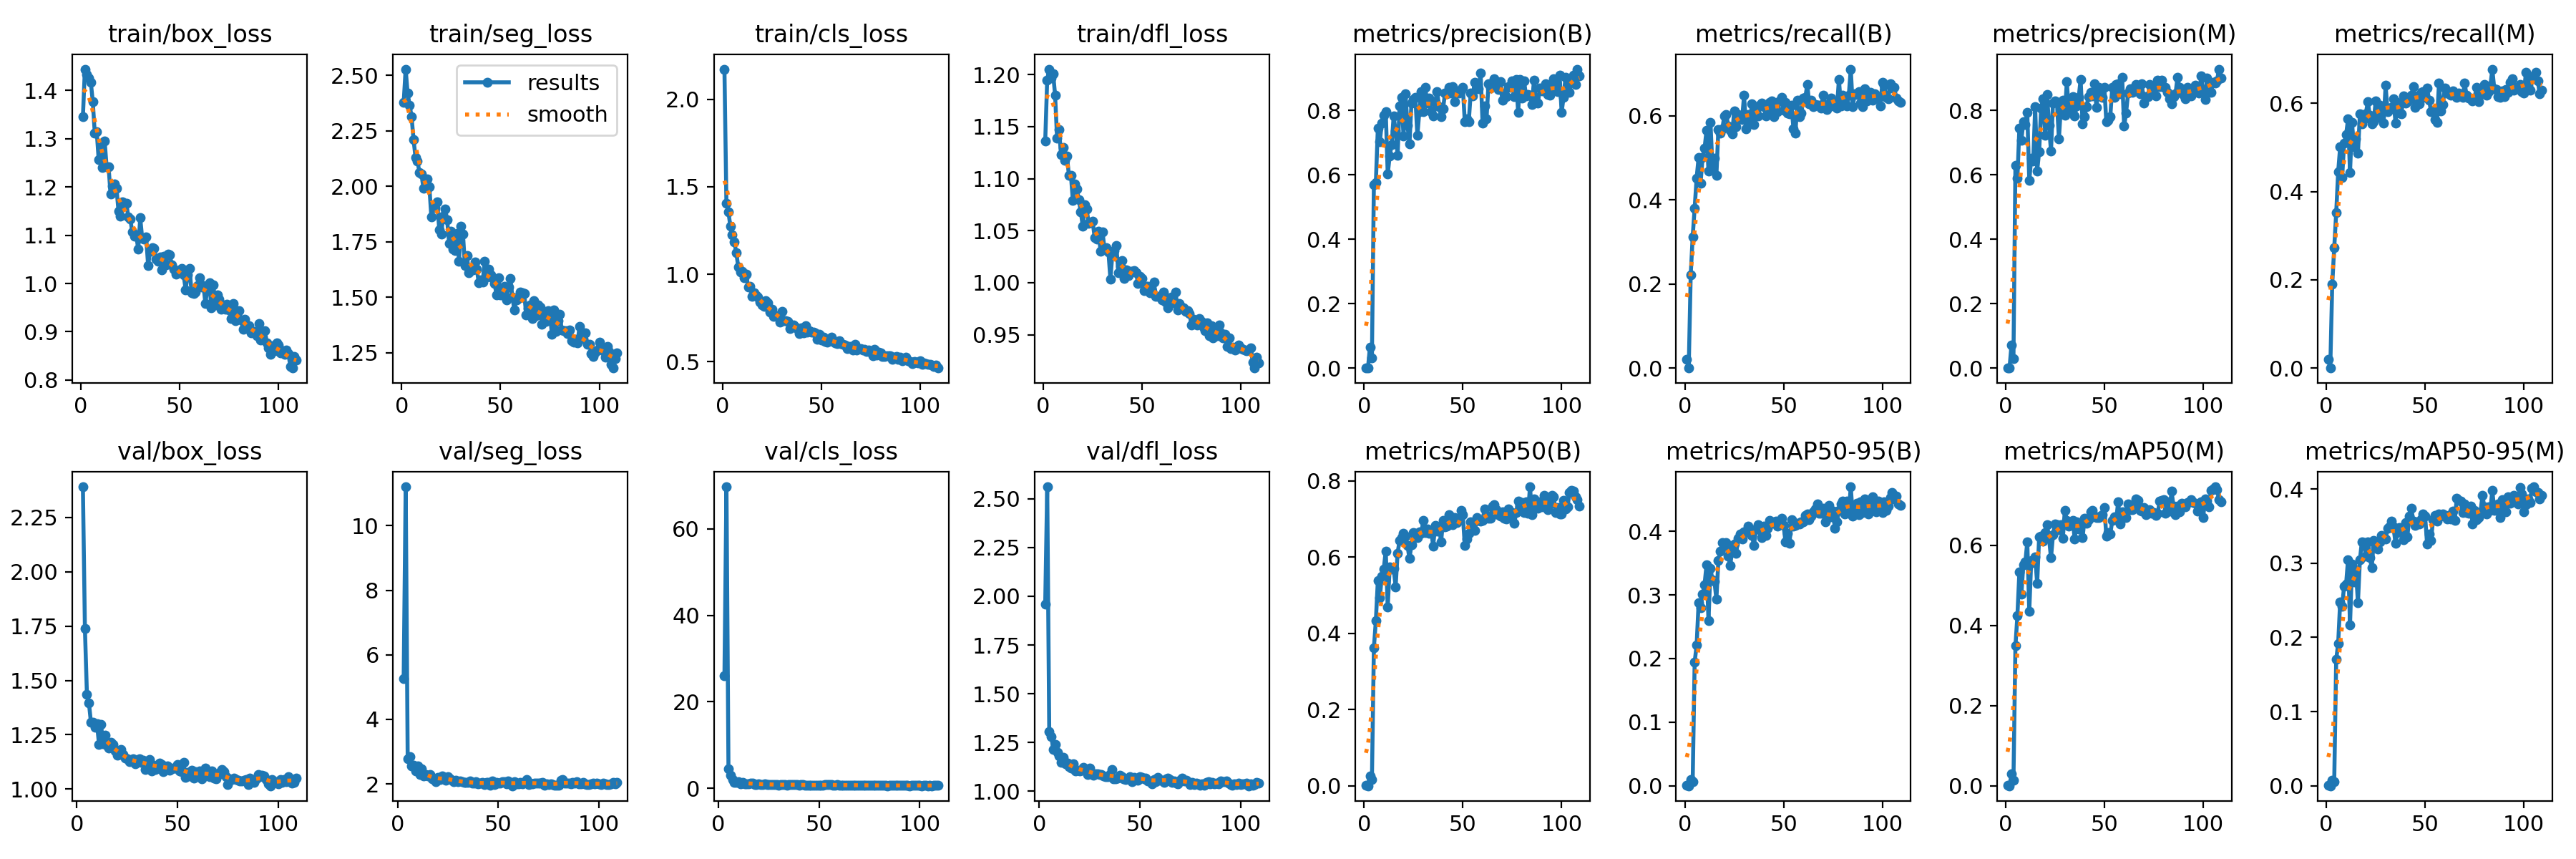

The file beside this chart, header and first rows:
epoch, time, train/box_loss, train/seg_loss, train/cls_loss, train/dfl_loss, metrics/precision(B), metrics/recall(B), metrics/mAP50(B), metrics/mAP50-95(B), metrics/precision(M), metrics/recall(M), metrics/mAP50(M), metrics/mAP50-95(M), val/box_loss, val/seg_loss, val/cls_loss, val/dfl_loss, lr/pg0, lr/pg1, lr/pg2
1, 66.48, 1.345, 2.377, 2.172, 1.136, 0.00118, 0.02154, 0.00057, 0.00037, 0.00092, 0.01927, 0.00047, 0.00025, nan, nan, nan, nan, 0.0005452, 0.0005452, 0.0005452
2, 128.1, 1.444, 2.528, 1.404, 1.195, 0, 0, 0, 0, 0, 0, 0, 0, nan, nan, nan, nan, 0.001094, 0.001094, 0.001094
3, 193.1, 1.433, 2.42, 1.356, 1.205, 0.06519, 0.2216, 0.02631, 0.01, 0.07056, 0.1905, 0.02915, 0.00703, 2.392, 5.262, 26.05, 1.961, 0.001635, 0.001635, 0.001635
4, 258.5, 1.425, 2.367, 1.274, 1.196, 0.03196, 0.3124, 0.01559, 0.00688, 0.03032, 0.2722, 0.01422, 0.00513, 1.739, 11.2, 69.68, 2.56, 0.001634, 0.001634, 0.001634
5, 323.5, 1.417, 2.314, 1.225, 1.201, 0.5705, 0.3805, 0.362, 0.1946, 0.6308, 0.3515, 0.3491, 0.1703, 1.436, 2.769, 4.577, 1.307, 0.001623, 0.001623, 0.001623
6, 388.7, 1.377, 2.21, 1.185, 1.18, 0.5769, 0.4521, 0.4335, 0.221, 0.5888, 0.4446, 0.4247, 0.1916, 1.395, 2.85, 3.113, 1.282, 0.001612, 0.001612, 0.001612
7, 453.8, 1.312, 2.13, 1.122, 1.139, 0.7454, 0.5015, 0.5383, 0.2874, 0.746, 0.5006, 0.5337, 0.2474, 1.306, 2.559, 2.086, 1.216, 0.001601, 0.001601, 0.001601
8, 518.5, 1.314, 2.114, 1.041, 1.147, 0.7027, 0.4405, 0.4937, 0.2802, 0.7076, 0.431, 0.4776, 0.242, 1.306, 2.579, 1.36, 1.239, 0.00159, 0.00159, 0.00159
9, 583, 1.256, 2.061, 1.013, 1.123, 0.7608, 0.5011, 0.549, 0.3007, 0.7643, 0.5093, 0.5516, 0.2689, 1.285, 2.402, 1.326, 1.201, 0.001579, 0.001579, 0.001579
10, 647.8, 1.281, 2.055, 1.017, 1.13, 0.7861, 0.5224, 0.5694, 0.3161, 0.7576, 0.5286, 0.5582, 0.2716, 1.3, 2.557, 1.489, 1.182, 0.001568, 0.001568, 0.001568
11, 712.6, 1.24, 1.991, 0.9798, 1.118, 0.7965, 0.5651, 0.6164, 0.3472, 0.7948, 0.5639, 0.6091, 0.3049, 1.206, 2.301, 1.049, 1.15, 0.001557, 0.001557, 0.001557
12, 777.5, 1.295, 2.019, 1, 1.122, 0.6028, 0.4682, 0.4695, 0.2591, 0.5821, 0.4431, 0.4357, 0.2167, 1.298, 2.462, 1.342, 1.175, 0.001546, 0.001546, 0.001546
13, 842, 1.242, 2.032, 0.9274, 1.103, 0.6581, 0.5844, 0.5736, 0.3413, 0.6517, 0.5558, 0.5633, 0.2986, 1.209, 2.236, 1.091, 1.14, 0.001535, 0.001535, 0.001535
14, 906.7, 1.241, 1.998, 0.9288, 1.103, 0.6949, 0.4776, 0.5678, 0.3242, 0.6429, 0.5007, 0.5563, 0.2749, 1.249, 2.282, 1.118, 1.145, 0.001524, 0.001524, 0.001524
15, 971, 1.185, 1.863, 0.8717, 1.079, 0.782, 0.4985, 0.5706, 0.3214, 0.8111, 0.5193, 0.5717, 0.291, 1.198, 2.238, 1.06, 1.128, 0.001513, 0.001513, 0.001513
16, 1036, 1.201, 1.914, 0.8936, 1.095, 0.7367, 0.458, 0.5223, 0.2935, 0.6124, 0.4864, 0.5047, 0.2466, 1.19, 2.299, 1.257, 1.118, 0.001502, 0.001502, 0.001502
17, 1100, 1.207, 1.905, 0.876, 1.09, 0.6597, 0.5677, 0.6105, 0.3538, 0.6719, 0.5756, 0.6212, 0.3049, 1.214, 2.161, 1.237, 1.143, 0.001491, 0.001491, 0.001491
18, 1165, 1.198, 1.931, 0.8703, 1.08, 0.8143, 0.5582, 0.6438, 0.3692, 0.8075, 0.5531, 0.6237, 0.3292, 1.206, 2.156, 0.9392, 1.103, 0.00148, 0.00148, 0.00148
19, 1229, 1.15, 1.805, 0.84, 1.068, 0.8412, 0.5694, 0.6508, 0.3826, 0.8373, 0.5649, 0.6102, 0.3274, 1.174, 2.079, 0.9679, 1.109, 0.001469, 0.001469, 0.001469
20, 1294, 1.139, 1.783, 0.8233, 1.054, 0.7202, 0.5995, 0.6616, 0.3764, 0.7231, 0.5768, 0.6313, 0.3099, 1.155, 2.207, 1.1, 1.106, 0.001458, 0.001458, 0.001458
21, 1359, 1.169, 1.866, 0.8142, 1.075, 0.8508, 0.6034, 0.655, 0.3827, 0.8508, 0.6034, 0.651, 0.329, 1.159, 2.135, 0.9499, 1.109, 0.001447, 0.001447, 0.001447
22, 1424, 1.166, 1.897, 0.8476, 1.071, 0.7544, 0.5752, 0.6305, 0.361, 0.754, 0.5728, 0.618, 0.3078, 1.184, 2.25, 0.9327, 1.123, 0.001436, 0.001436, 0.001436
23, 1489, 1.165, 1.849, 0.8347, 1.057, 0.6952, 0.5658, 0.5961, 0.3461, 0.6739, 0.5539, 0.5689, 0.294, 1.16, 2.152, 1.069, 1.113, 0.001425, 0.001425, 0.001425
24, 1553, 1.137, 1.744, 0.7851, 1.058, 0.8226, 0.5576, 0.6322, 0.3716, 0.8243, 0.5586, 0.6259, 0.3309, 1.141, 2.104, 0.912, 1.086, 0.001414, 0.001414, 0.001414
25, 1618, 1.133, 1.796, 0.8002, 1.059, 0.8348, 0.6112, 0.6644, 0.38, 0.8306, 0.6058, 0.6543, 0.3221, 1.139, 2.217, 0.9126, 1.119, 0.001403, 0.001403, 0.001403
26, 1682, 1.106, 1.718, 0.7591, 1.044, 0.8398, 0.5737, 0.6619, 0.3649, 0.8265, 0.5685, 0.6515, 0.3194, 1.126, 2.159, 0.9425, 1.093, 0.001392, 0.001392, 0.001392
27, 1747, 1.099, 1.709, 0.7642, 1.042, 0.7222, 0.6025, 0.6515, 0.3894, 0.7126, 0.5951, 0.6387, 0.3283, 1.129, 2.114, 0.9452, 1.082, 0.001381, 0.001381, 0.001381
28, 1811, 1.1, 1.787, 0.7627, 1.049, 0.7962, 0.5923, 0.6665, 0.396, 0.8099, 0.5825, 0.6515, 0.337, 1.138, 2.068, 0.9058, 1.09, 0.00137, 0.00137, 0.00137
29, 1876, 1.071, 1.661, 0.7248, 1.03, 0.8591, 0.5916, 0.6624, 0.3883, 0.833, 0.5552, 0.618, 0.3351, 1.117, 2.123, 0.8689, 1.09, 0.001359, 0.001359, 0.001359
30, 1940, 1.136, 1.822, 0.7872, 1.049, 0.7953, 0.6486, 0.6966, 0.3989, 0.7857, 0.6402, 0.6878, 0.3322, 1.124, 2.077, 0.7397, 1.086, 0.001348, 0.001348, 0.001348
31, 2005, 1.094, 1.785, 0.7358, 1.032, 0.872, 0.5698, 0.6636, 0.3992, 0.8891, 0.5803, 0.6631, 0.3473, 1.138, 2.095, 0.845, 1.085, 0.001337, 0.001337, 0.001337
32, 2069, 1.092, 1.643, 0.733, 1.034, 0.8222, 0.603, 0.6745, 0.4084, 0.8034, 0.5897, 0.6489, 0.3488, 1.124, 2.076, 0.86, 1.078, 0.001326, 0.001326, 0.001326
33, 2134, 1.097, 1.688, 0.7306, 1.029, 0.8394, 0.588, 0.6624, 0.3995, 0.8344, 0.5905, 0.6552, 0.3569, 1.132, 2.04, 0.8733, 1.075, 0.001315, 0.001315, 0.001315
34, 2198, 1.037, 1.61, 0.6906, 1.003, 0.7968, 0.6285, 0.6707, 0.394, 0.8433, 0.6103, 0.6627, 0.349, 1.088, 2.039, 0.8119, 1.075, 0.001304, 0.001304, 0.001304
35, 2262, 1.066, 1.625, 0.6996, 1.028, 0.7832, 0.5786, 0.6286, 0.3773, 0.7822, 0.5554, 0.6157, 0.3268, 1.131, 2.051, 0.965, 1.085, 0.001293, 0.001293, 0.001293
36, 2327, 1.073, 1.622, 0.708, 1.031, 0.8248, 0.6105, 0.6834, 0.4038, 0.814, 0.6019, 0.6597, 0.3414, 1.136, 2.093, 0.8365, 1.111, 0.001282, 0.001282, 0.001282
37, 2391, 1.072, 1.66, 0.6954, 1.035, 0.859, 0.599, 0.6689, 0.4107, 0.84, 0.578, 0.6413, 0.3483, 1.083, 2.015, 0.8562, 1.065, 0.001271, 0.001271, 0.001271
38, 2455, 1.05, 1.626, 0.6839, 1.01, 0.8113, 0.6249, 0.6802, 0.4025, 0.8972, 0.5752, 0.6566, 0.343, 1.109, 2.018, 0.8318, 1.064, 0.00126, 0.00126, 0.00126
39, 2519, 1.045, 1.566, 0.66, 1.016, 0.78, 0.6302, 0.639, 0.3906, 0.7577, 0.6163, 0.6202, 0.332, 1.091, 2.066, 0.9139, 1.068, 0.001249, 0.001249, 0.001249
40, 2584, 1.054, 1.577, 0.6945, 1.021, 0.8055, 0.6211, 0.697, 0.4086, 0.7816, 0.6001, 0.6675, 0.3547, 1.108, 2.008, 0.763, 1.083, 0.001238, 0.001238, 0.001238
41, 2648, 1.028, 1.57, 0.6656, 1.004, 0.8543, 0.5996, 0.6789, 0.3934, 0.8128, 0.6037, 0.6553, 0.3355, 1.12, 2.025, 0.8179, 1.077, 0.001227, 0.001227, 0.001227
42, 2712, 1.056, 1.663, 0.7073, 1.012, 0.852, 0.6138, 0.6813, 0.4051, 0.8441, 0.6081, 0.6639, 0.3631, 1.112, 2.048, 0.843, 1.064, 0.001216, 0.001216, 0.001216
43, 2777, 1.038, 1.59, 0.6668, 1.007, 0.8725, 0.6329, 0.7109, 0.4169, 0.8568, 0.6183, 0.6839, 0.3738, 1.08, 1.989, 0.794, 1.059, 0.001205, 0.001205, 0.001205
44, 2841, 1.061, 1.627, 0.6753, 1.011, 0.8536, 0.6361, 0.7064, 0.4127, 0.8448, 0.6377, 0.688, 0.3569, 1.103, 2.048, 0.7547, 1.064, 0.001194, 0.001194, 0.001194
45, 2906, 1.059, 1.602, 0.6693, 1.011, 0.8751, 0.5979, 0.6848, 0.4144, 0.884, 0.5899, 0.6726, 0.3508, 1.105, 2.041, 0.7819, 1.076, 0.001183, 0.001183, 0.001183
46, 2970, 1.038, 1.588, 0.669, 1.012, 0.8275, 0.6303, 0.7029, 0.4156, 0.8096, 0.6171, 0.6698, 0.3553, 1.087, 1.96, 0.7161, 1.049, 0.001172, 0.001172, 0.001172
47, 3034, 1.03, 1.561, 0.6643, 1.01, 0.8617, 0.6097, 0.6914, 0.4082, 0.8712, 0.5985, 0.6703, 0.3531, 1.093, 2.082, 0.7934, 1.071, 0.001161, 0.001161, 0.001161
48, 3098, 1.019, 1.512, 0.6271, 0.999, 0.8534, 0.6353, 0.6964, 0.4164, 0.8481, 0.6245, 0.6732, 0.3593, 1.096, 1.975, 0.7872, 1.065, 0.00115, 0.00115, 0.00115
49, 3163, 1.027, 1.589, 0.656, 1.006, 0.8635, 0.6436, 0.7231, 0.4208, 0.8419, 0.6262, 0.6772, 0.3662, 1.095, 2.056, 0.7369, 1.059, 0.001139, 0.001139, 0.001139
50, 3226, 1.024, 1.51, 0.6238, 1.004, 0.8729, 0.6138, 0.7112, 0.4093, 0.8718, 0.6126, 0.6947, 0.3634, 1.111, 2.016, 0.7854, 1.076, 0.001128, 0.001128, 0.001128
51, 3291, 1.032, 1.511, 0.6417, 0.9921, 0.7657, 0.6314, 0.6307, 0.3829, 0.7649, 0.6346, 0.6239, 0.3255, 1.084, 2.032, 0.7688, 1.07, 0.001117, 0.001117, 0.001117
52, 3355, 1.017, 1.548, 0.6169, 0.9962, 0.7746, 0.6061, 0.6483, 0.3974, 0.7695, 0.6075, 0.6314, 0.3389, 1.08, 2.063, 0.8005, 1.066, 0.001106, 0.001106, 0.001106
53, 3419, 0.987, 1.487, 0.6103, 0.9963, 0.7646, 0.6042, 0.6623, 0.3811, 0.7806, 0.5813, 0.628, 0.331, 1.122, 2.078, 0.8122, 1.069, 0.001095, 0.001095, 0.001095
54, 3484, 1.018, 1.547, 0.6237, 0.9904, 0.8546, 0.6255, 0.6934, 0.4178, 0.873, 0.5836, 0.6619, 0.3585, 1.055, 1.996, 0.814, 1.053, 0.001084, 0.001084, 0.001084
55, 3548, 1.032, 1.586, 0.6392, 0.9918, 0.8447, 0.5689, 0.6862, 0.4077, 0.8405, 0.5638, 0.6719, 0.3649, 1.075, 2.081, 0.9089, 1.054, 0.001073, 0.001073, 0.001073
56, 3612, 0.98, 1.501, 0.6162, 1.001, 0.8867, 0.5592, 0.67, 0.4095, 0.8812, 0.5558, 0.6643, 0.3572, 1.061, 2.006, 0.8542, 1.037, 0.001062, 0.001062, 0.001062
57, 3676, 0.9798, 1.444, 0.6067, 0.9872, 0.8726, 0.637, 0.7031, 0.4128, 0.8829, 0.645, 0.7094, 0.3662, 1.086, 1.943, 0.755, 1.059, 0.001051, 0.001051, 0.001051
58, 3741, 0.9829, 1.488, 0.6027, 0.9871, 0.8666, 0.5984, 0.6956, 0.4115, 0.8523, 0.5823, 0.6532, 0.363, 1.051, 2.074, 0.7986, 1.051, 0.00104, 0.00104, 0.00104
59, 3805, 0.9961, 1.494, 0.6186, 0.9871, 0.9173, 0.6064, 0.694, 0.4148, 0.9043, 0.5979, 0.6837, 0.3664, 1.079, 1.999, 0.821, 1.07, 0.001029, 0.001029, 0.001029
60, 3869, 1.012, 1.522, 0.6052, 0.9835, 0.7601, 0.6421, 0.6969, 0.4154, 0.7512, 0.6347, 0.6701, 0.3641, 1.076, 2.001, 0.7296, 1.057, 0.001018, 0.001018, 0.001018
... 49 more rows
